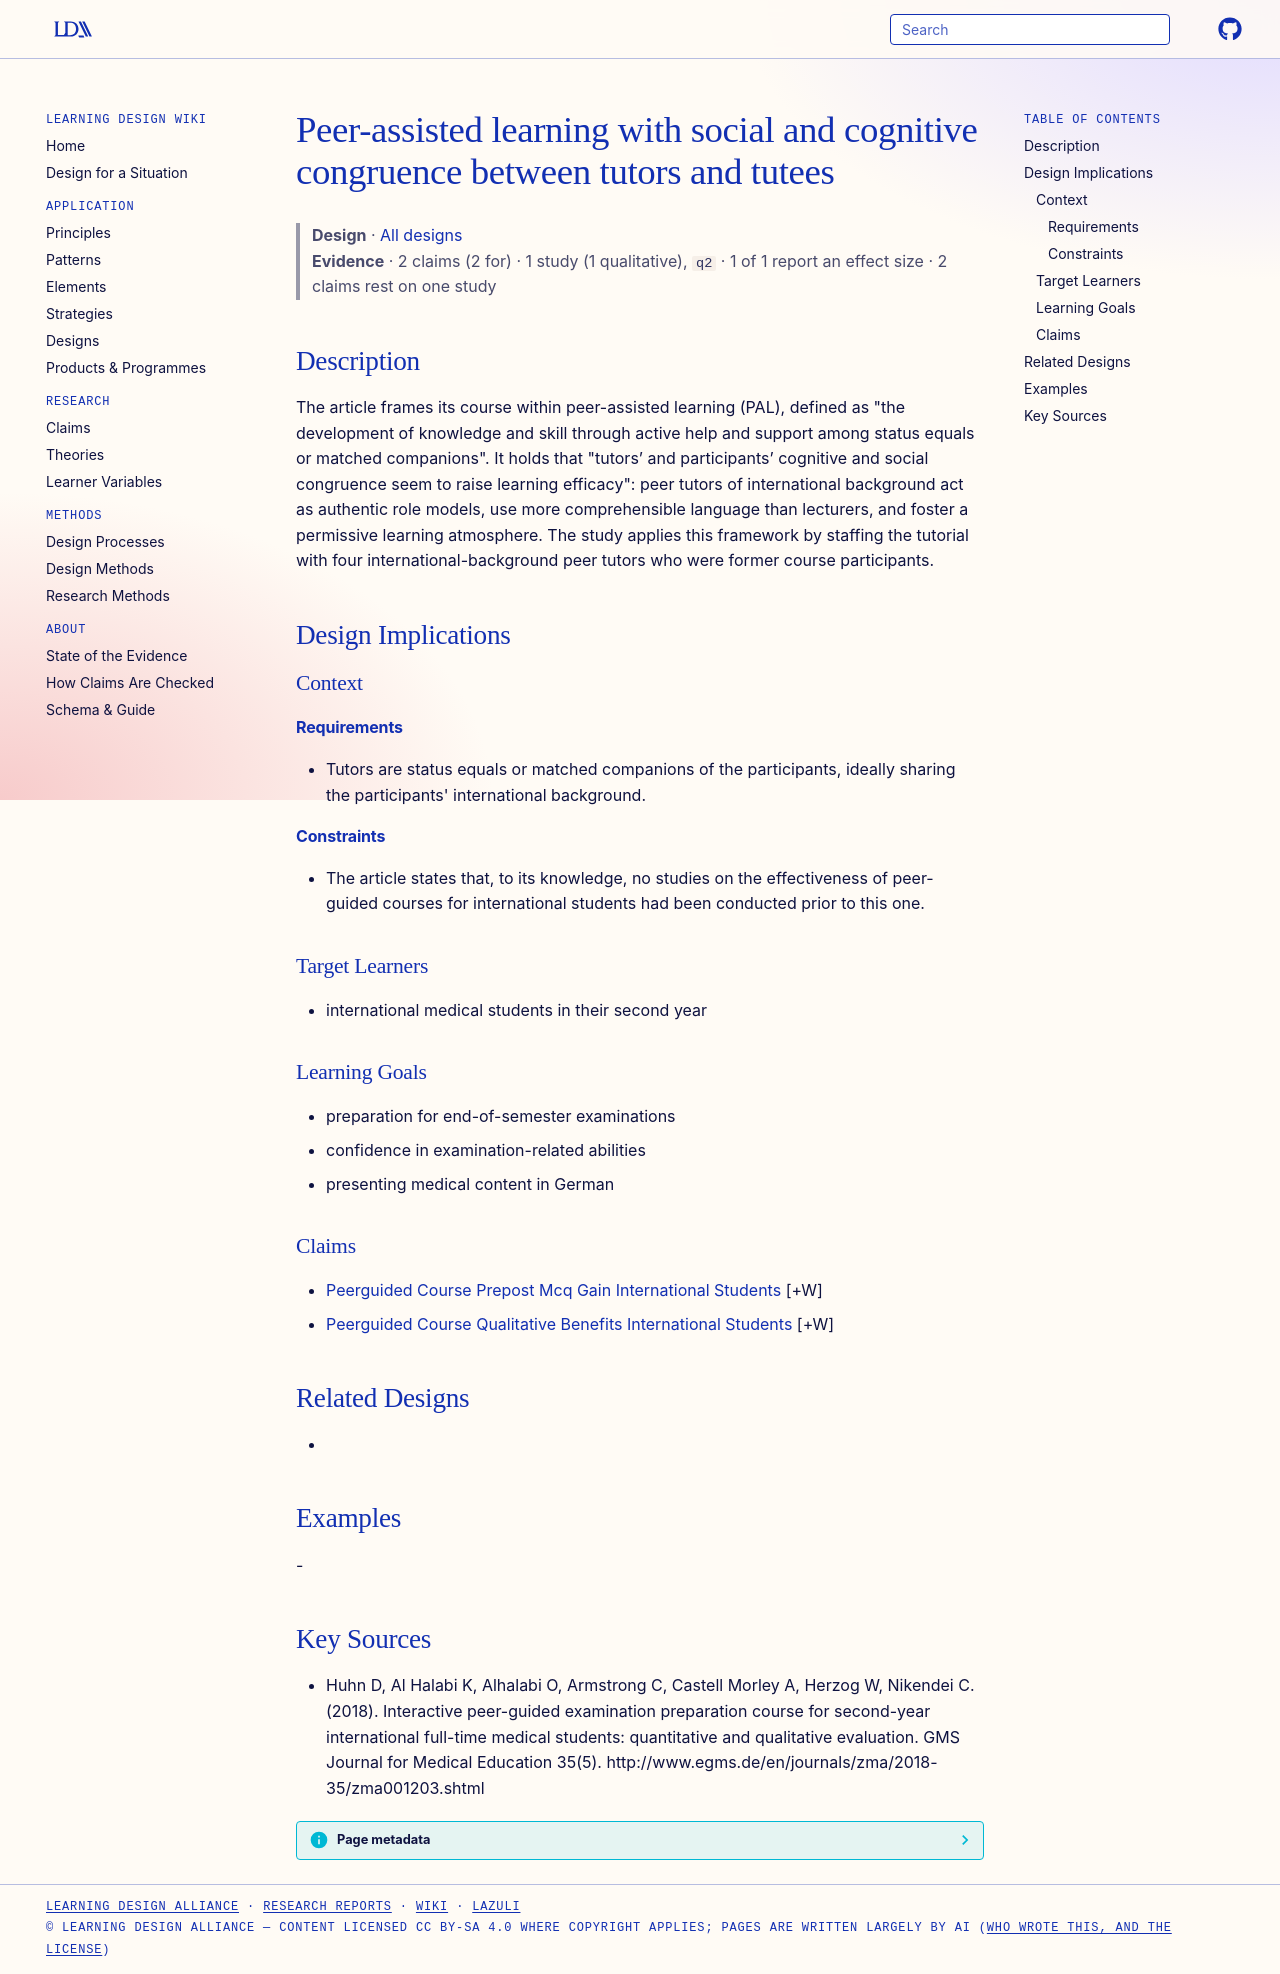

repository: Learning-Design-Alliance/learning-wiki · page: designs/pal-social-cognitive-congruence-international-students/index.html · generator: mkdocs

---
type: design
id: pal-social-cognitive-congruence-international-students
title: Peer-assisted learning with social and cognitive congruence between tutors and tutees
description: "The article frames its course within peer-assisted learning (PAL), defined as \"the development of knowledge and skill through active help and support among status equals or matched companions\"."
status: review
generated:
  by: "process:settle-candidates"
  at: 2026-11-09
sources:
  - id: huhn-d-2018
    resource: "http://www.egms.de/en/journals/zma/2018-35/zma001203.shtml"
    title: "Huhn D, Al Halabi K, Alhalabi O, Armstrong C, Castell Morley A, Herzog W, Nikendei C. (2018). Interactive peer-guided examination preparation course for second-year international full-time medical students: quantitative and qualitative evaluation. GMS Journal for Medical Education 35(5). http://www.egms.de/en/journals/zma/2018-35/zma001203.shtml"
    author: Huhn D, Al Halabi K, Alhalabi O, Armstrong C, Castell Morley A, Herzog W, Nikendei C
---

# Peer-assisted learning with social and cognitive congruence between tutors and tutees

> **Design** · [All designs](index.md)
> **Evidence** · 2 claims (2 for) · 1 study (1 qualitative), `q2` · 1 of 1 report an effect size · 2 claims rest on one study

## Description
The article frames its course within peer-assisted learning (PAL), defined as "the development of knowledge and skill through active help and support among status equals or matched companions". It holds that "tutors’ and participants’ cognitive and social congruence seem to raise learning efficacy": peer tutors of international background act as authentic role models, use more comprehensible language than lecturers, and foster a permissive learning atmosphere. The study applies this framework by staffing the tutorial with four international-background peer tutors who were former course participants.

## Design Implications

### Context
#### Requirements
- Tutors are status equals or matched companions of the participants, ideally sharing the participants' international background.
#### Constraints
- The article states that, to its knowledge, no studies on the effectiveness of peer-guided courses for international students had been conducted prior to this one.

### Target Learners
- international medical students in their second year

### Learning Goals
- preparation for end-of-semester examinations
- confidence in examination-related abilities
- presenting medical content in German

### Claims
- [Peerguided Course Prepost Mcq Gain International Students](../claims/peerguided-course-prepost-mcq-gain-international-students.md) [+W]
- [Peerguided Course Qualitative Benefits International Students](../claims/peerguided-course-qualitative-benefits-international-students.md) [+W]

## Related Designs
- 

## Examples
-

## Key Sources
- Huhn D, Al Halabi K, Alhalabi O, Armstrong C, Castell Morley A, Herzog W, Nikendei C. (2018). Interactive peer-guided examination preparation course for second-year international full-time medical students: quantitative and qualitative evaluation. GMS Journal for Medical Education 35(5). http://www.egms.de/en/journals/zma/2018-35/zma001203.shtml
